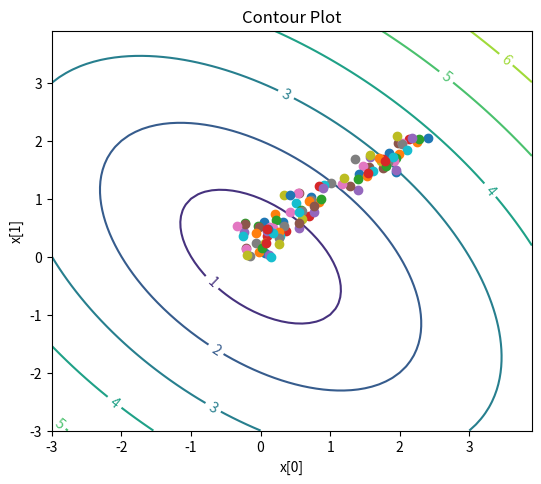

Here is the Python script that generated this plot:
import matplotlib.pyplot as plt

import numpy as np
from numpy import asarray
from numpy.random import rand


def objective(x):
    return np.sqrt(x[0] ** 2 + x[1] ** 2 + x[0] * x[1])


# black-box optimization software
def local_hillclimber(objective, bounds, n_iterations, step_size, init):
    # generate an initial point
    best = init
    # evaluate the initial point
    best_eval = objective(best)
    curr, curr_eval = best, best_eval  # current working solution
    scores = list()
    points = list()
    for i in range(n_iterations):  # take a step
        candidate = [curr[0] + rand() * step_size[0] - step_size[0] / 2.0,
                     curr[1] + rand() * step_size[1] - step_size[1] / 2.0]
        points.append(candidate)
        print('>%d f(%s) = %.5f, %s' % (i, best, best_eval, candidate))
        # evaluate candidate point
        candidate_eval = objective(candidate)  # check for new best solution
        if candidate_eval < best_eval:  # store new best point
            best, best_eval = candidate, candidate_eval
            # keep track of scores
            scores.append(best_eval)
            # current best
            curr = candidate
    return [best, best_eval, points, scores]


bounds = asarray([[-3.0, 3.0], [-3.0, 3.0]])
step_size = [0.4, 0.4]
n_iterations = 100
init = [2.4, 2.0]
best, score, points, scores, = local_hillclimber(objective, bounds, n_iterations, step_size, init)
n, m = 7, 7
start = -3
x_vals = np.arange(start, start + 7, 0.1)
y_vals = np.arange(start, start + 7, 0.1)
X, Y = np.meshgrid(x_vals, y_vals)
print(X)
print(Y)
fig = plt.figure(figsize=(6, 5))
left, bottom, width, height = 0.1, 0.1, 0.8, 0.8
ax = fig.add_axes([left, bottom, width, height])
Z = np.sqrt(X ** 2 + Y ** 2 + X * Y)
cp = ax.contour(X, Y, Z)
ax.clabel(cp, inline=True, fontsize=10)
ax.set_title('Contour Plot')
ax.set_xlabel('x[0]')
ax.set_ylabel('x[1]')
for i in range(n_iterations):
    plt.plot(points[i][0], points[i][1], "o");
plt.savefig('example2.png')
